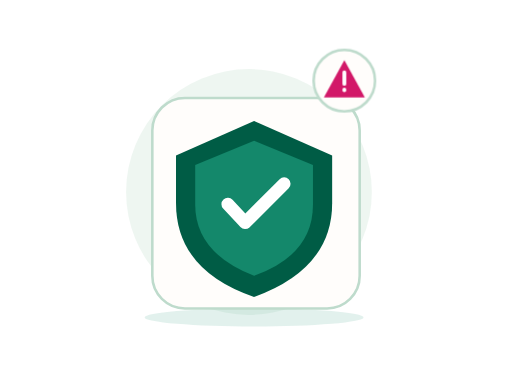
t = 0.00 s
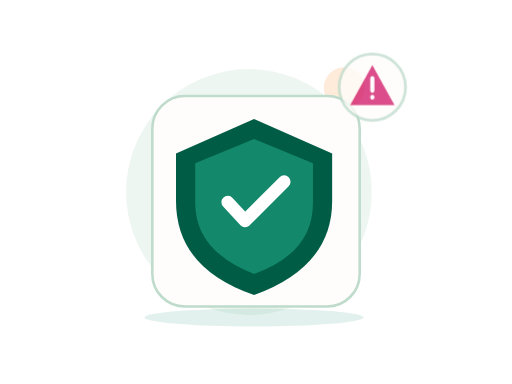
t = 0.70 s
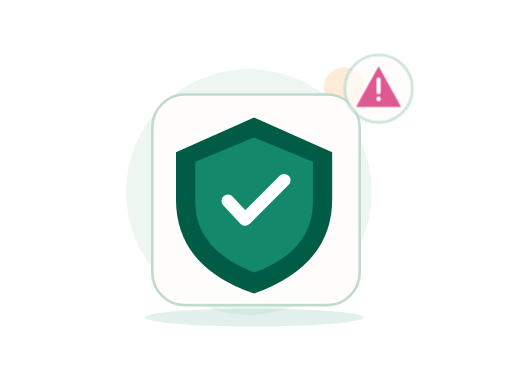
t = 1.05 s
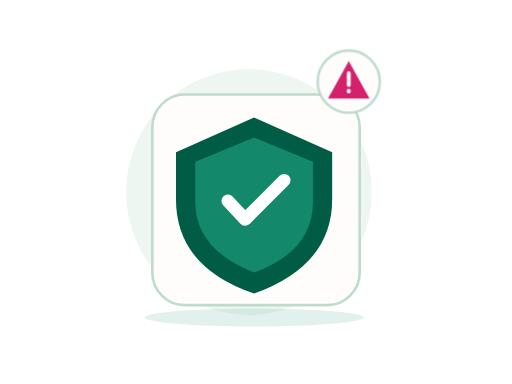
t = 1.75 s
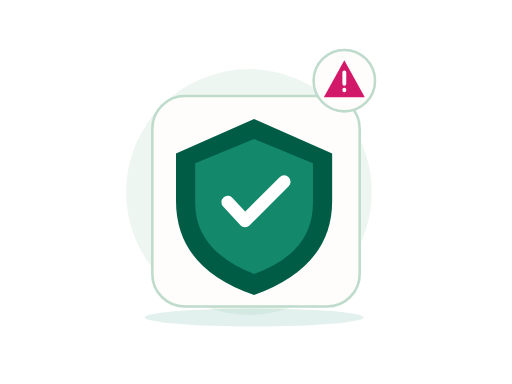
t = 2.10 s
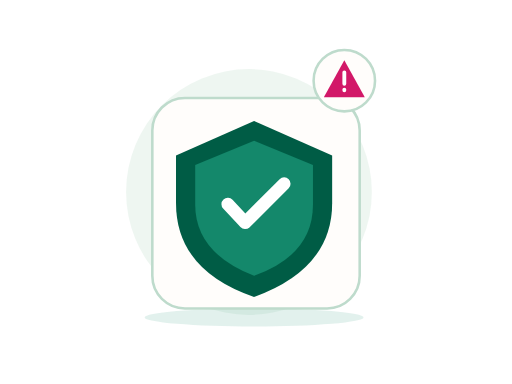
t = 2.80 s

The animated SVG that drew these frames (rendered in a browser with its animation timeline set to each time). Animation: 2 CSS @keyframes rules; one cycle of 2.80 s.

<?xml version="1.0" encoding="UTF-8"?>
<svg xmlns="http://www.w3.org/2000/svg" xmlns:xlink="http://www.w3.org/1999/xlink" width="800" height="600" viewBox="0 0 800 600" role="img" aria-labelledby="zil-223-title zil-223-desc" data-illustration="ZIL-223" data-base="BASE-TRUST" data-theme="light" data-motion="on" data-requires-business-state="true" data-status="REVUE_VISUELLE_REQUISE">
<title id="zil-223-title">Autorisation refusée</title><desc id="zil-223-desc">Illustration Zamurek. Géométrie vectorielle native. Famille BASE-TRUST. Sources Humaaans / IRA Design lorsque présentes. Pas de preuve transactionnelle.</desc>
<style><![CDATA[#zil-223-seal{transform-box:fill-box;transform-origin:center;animation:zil-223-hint 2s ease-in-out 1}#zil-223-device{transform-box:fill-box;transform-origin:center;animation:zil-223-float 2.8s ease-in-out 1}@keyframes zil-223-hint{0%,100%{scale:1;opacity:1}50%{scale:1.1;opacity:.72}}@keyframes zil-223-float{0%,100%{translate:0 0}50%{translate:0 -6px}}@media(prefers-reduced-motion:reduce){*{animation:none!important;transition:none!important}}]]></style>
<g id="zil-223-background" data-layer="decor">
<circle cx="389" cy="300" r="192" fill="#EAF4EE" opacity=".81"/>
<ellipse cx="397" cy="496" rx="171" ry="14" fill="#14886B" opacity=".12"/>
<circle cx="538" cy="137" r="32" fill="#FF8A1E" opacity=".17"/>
<path d="M532 218l10 16 16 10-16 10-10 16-10-16-16-10 16-10z" fill="#D21868" opacity=".25"/></g>

<g id="zil-223-device" data-layer="object" transform="translate(238 153)">
<rect x="0" y="0" width="324" height="329" rx="51" fill="#FFFDFB" stroke="#BEDBCC" stroke-width="4"/>
<g id="zil-223-object-geometry" transform="translate(1 16)"><path d="M158 20l122 54v74q0 103-122 147Q36 253 36 148V74z" fill="#005C45"/><path d="M158 51l92 38v62q0 78-92 111-92-36-92-111V89z" fill="#14886B"/><path d="M117 150l27 29 61-61" stroke="#FFFFFF" stroke-width="20" stroke-linecap="round" stroke-linejoin="round" fill="none"/></g>
</g>

<g id="zil-223-seal" data-layer="contextual-accessory" transform="translate(538 126)">
<circle r="48" fill="#FFFDFB" stroke="#BEDBCC" stroke-width="4"/>
<g id="zil-223-context-symbol"><path d="M0-32l32 58h-64z" fill="#D21868"/><path d="M0-13v18m0 9v1" stroke="#FFFFFF" stroke-width="6" stroke-linecap="round"/></g></g>
</svg>
